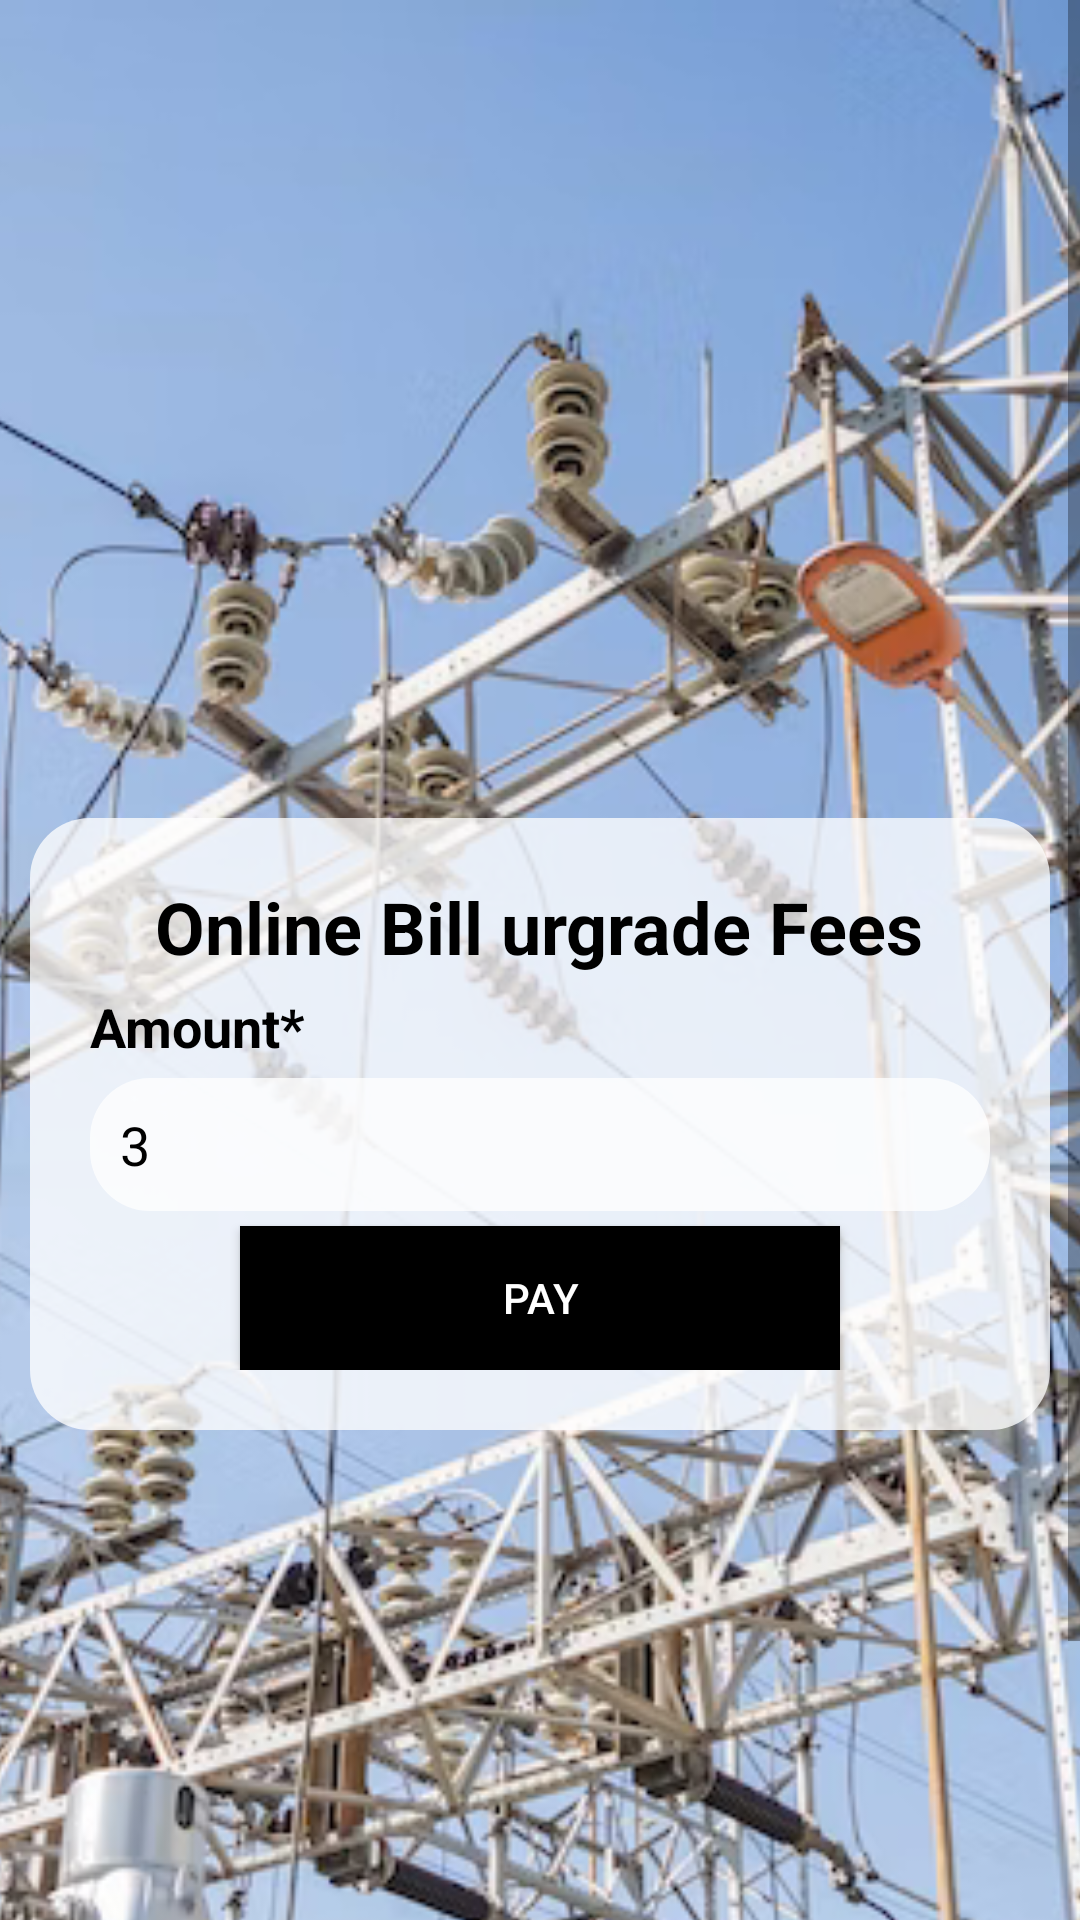

Layout XML and referenced resources for this Android screen:
<!-- AndroidManifest.xml: application theme Theme.OnlineBanking -->
<!-- res/layout/activity_card_detail.xml -->
<?xml version="1.0" encoding="utf-8"?>
<layout xmlns:tools="http://schemas.android.com/tools"
    xmlns:android="http://schemas.android.com/apk/res/android"
    xmlns:app="http://schemas.android.com/apk/res-auto">

    <ScrollView
        tools:context=".CardDetail"
        android:layout_width="match_parent"
        android:layout_height="match_parent">

        <androidx.constraintlayout.widget.ConstraintLayout
            android:layout_width="match_parent"
            android:layout_height="match_parent"
            android:orientation="vertical">

            <ImageView
                android:id="@+id/imageView"
                android:layout_width="match_parent"
                android:layout_height="749dp"
                android:scaleType="centerCrop"
                android:src="@drawable/bg"
                app:layout_constraintBottom_toBottomOf="parent"
                app:layout_constraintEnd_toEndOf="parent"
                app:layout_constraintHorizontal_bias="1.0"
                app:layout_constraintStart_toStartOf="parent"
                app:layout_constraintTop_toTopOf="parent"
                app:layout_constraintVertical_bias="0.0" />


            <LinearLayout
                android:layout_width="match_parent"
                android:layout_height="wrap_content"
                android:layout_margin="10dp"
                android:background="@drawable/card_box"
                android:orientation="vertical"
                android:padding="20dp"
                app:layout_constraintBottom_toBottomOf="parent"
                app:layout_constraintEnd_toEndOf="parent"
                app:layout_constraintStart_toStartOf="parent"
                app:layout_constraintTop_toTopOf="@+id/imageView">

                <TextView
                    android:layout_width="wrap_content"
                    android:layout_height="wrap_content"
                    android:layout_gravity="center"
                    android:text="Online Bill urgrade Fees"
                    android:textColor="@color/black"
                    android:textSize="24sp"
                    android:textStyle="bold" />

                <TextView
                    android:layout_width="wrap_content"
                    android:layout_height="wrap_content"
                    android:layout_marginTop="5dp"
                    android:text="Amount*"
                    android:textColor="@color/black"
                    android:textSize="18sp"
                    android:textStyle="bold" />

                <com.google.android.material.textfield.TextInputEditText
                    android:id="@+id/payAmt"
                    android:layout_width="match_parent"
                    android:layout_height="wrap_content"
                    android:layout_marginTop="5dp"
                    android:background="@drawable/card_box"
                    android:editable="false"
                    android:hint="Full Name"
                    android:padding="10dp"
                    android:paddingStart="15dp"
                    android:text="3"
                    android:textColor="@color/black"
                    android:textColorHint="@color/black" />

                <androidx.appcompat.widget.AppCompatButton
                    android:id="@+id/btnPay"
                    android:layout_width="200dp"
                    android:layout_height="wrap_content"
                    android:layout_gravity="center"
                    android:layout_marginTop="5dp"
                    android:background="@color/black"
                    android:text="Pay"
                    android:textColor="@color/white" />

            </LinearLayout>

        </androidx.constraintlayout.widget.ConstraintLayout>
    </ScrollView>
</layout>
<!-- resources referenced by this layout -->
<resources>
  <color name="black">#FF000000</color>
  <color name="white">#FFFFFFFF</color>
  <!-- drawable bg: png bitmap (drawable, 813441 bytes) -->
  <!-- drawable card_box (drawable) -->
  <?xml version="1.0" encoding="utf-8"?>
  <shape xmlns:android="http://schemas.android.com/apk/res/android">
  
      <solid android:color="#C3FFFFFF"/>
      <corners android:radius="20dp"/>
  
  </shape>
  <style name="Theme.OnlineBanking" parent="Theme.MaterialComponents.DayNight.NoActionBar">
          
          <item name="colorPrimary">@color/purple_500</item>
          <item name="colorPrimaryVariant">@color/purple_700</item>
          <item name="colorOnPrimary">@color/white</item>
          
          <item name="colorSecondary">@color/teal_200</item>
          <item name="colorSecondaryVariant">@color/teal_700</item>
          <item name="colorOnSecondary">@color/black</item>
          
          <item name="android:statusBarColor">?attr/colorPrimaryVariant</item>
          
      </style>
  <color name="purple_500">#FF6200EE</color>
  <color name="purple_700">#FF3700B3</color>
  <color name="teal_200">#FF03DAC5</color>
  <color name="teal_700">#FF018786</color>
</resources>
